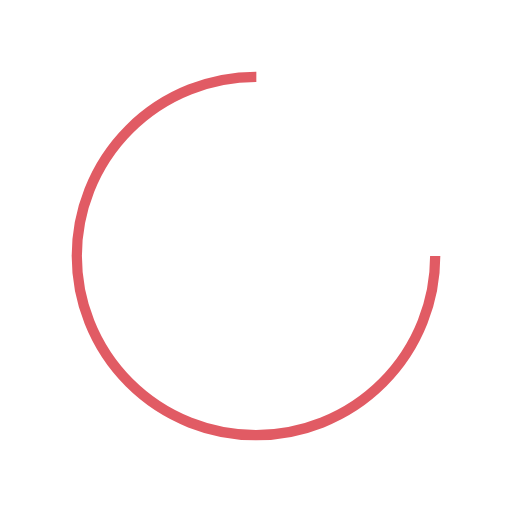
t = 0.00 s
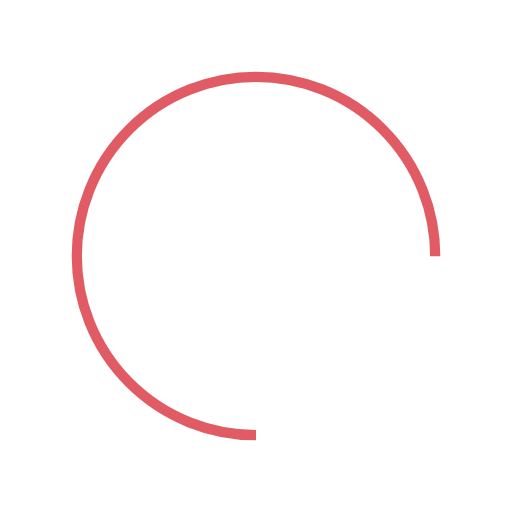
t = 0.25 s
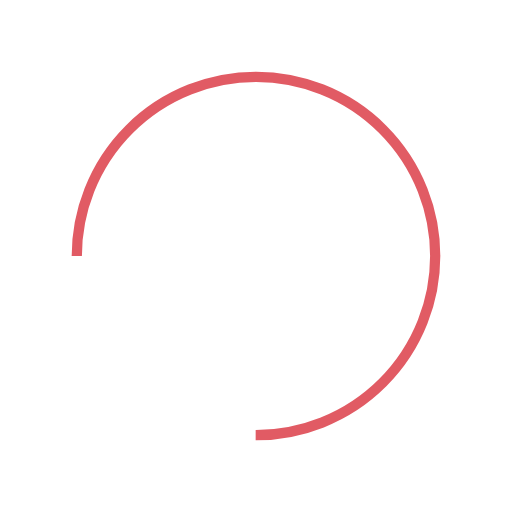
t = 0.50 s
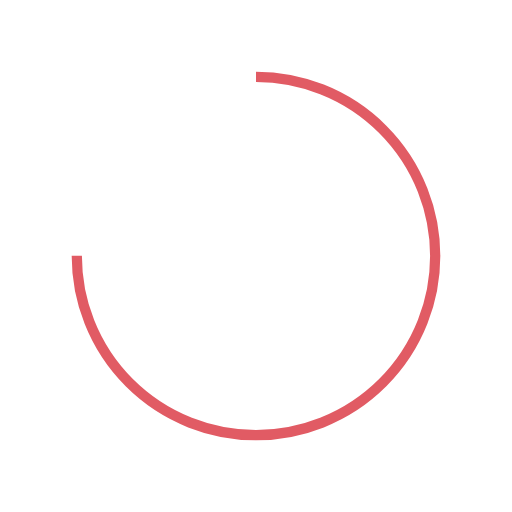
t = 0.75 s

The animated SVG that drew these frames (rendered in a browser with its animation timeline set to each time). Animation: 1 SMIL element (animateTransform=1); one cycle of 1.00 s, repeats indefinitely.

<?xml version="1.0" encoding="utf-8"?>
<svg xmlns="http://www.w3.org/2000/svg" xmlns:xlink="http://www.w3.org/1999/xlink" style="margin: auto; background: rgba(255, 255, 255, 0); display: block; shape-rendering: auto;" width="200px" height="200px" viewBox="0 0 100 100" preserveAspectRatio="xMidYMid">
  <circle cx="50" cy="50" fill="none" stroke="#e15b64" stroke-width="2" r="35" stroke-dasharray="164.93361431346415 56.97787143782138">
    <animateTransform attributeName="transform" type="rotate" repeatCount="indefinite" dur="1s" values="0 50 50;360 50 50" keyTimes="0;1"></animateTransform>
  </circle>
</svg>
